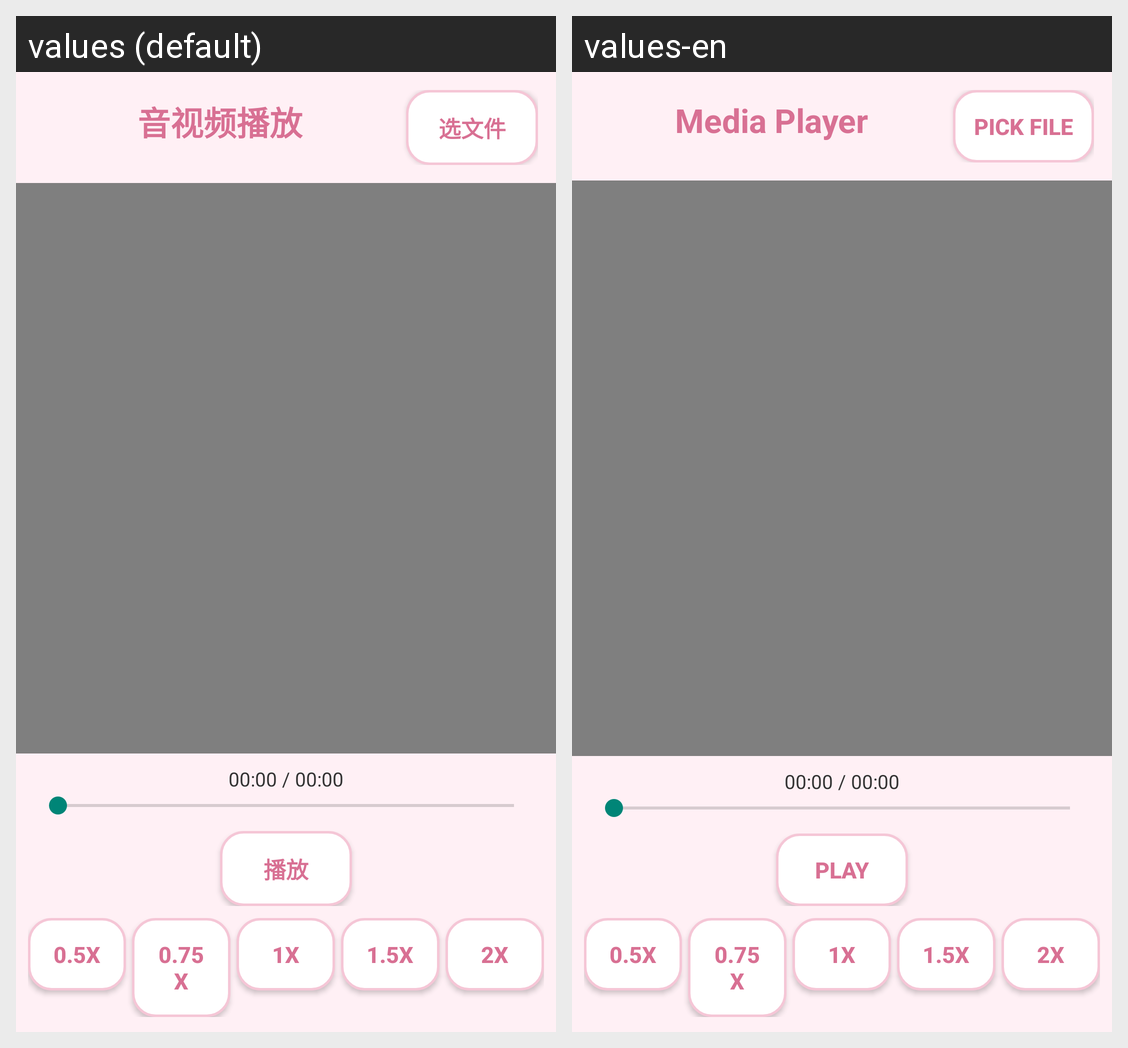

Here is an Android app screen in its default locale and in the app's own translations. Write out the translated-string differences for the strings that appear on this screen.
Android screen res/layout/activity_media.xml rendered under 2 locales, left to right: values (default), values-en. Device: Nexus 5 (rendered at 1080×1920; each locale shown at half size, 540×960, under a caption strip naming it); theme Theme.AppCompat.Light.NoActionBar.
Strings drawn on this screen, with the default value and each locale's value (text and hints the layout hard-codes, and strings that could not be matched under every locale, appear in the picture but are not listed):

title_media
  values: 音视频播放
  values-en: Media Player

file_enc_pick
  values: 选文件
  values-en: Pick File

media_play
  values: 播放
  values-en: Play
